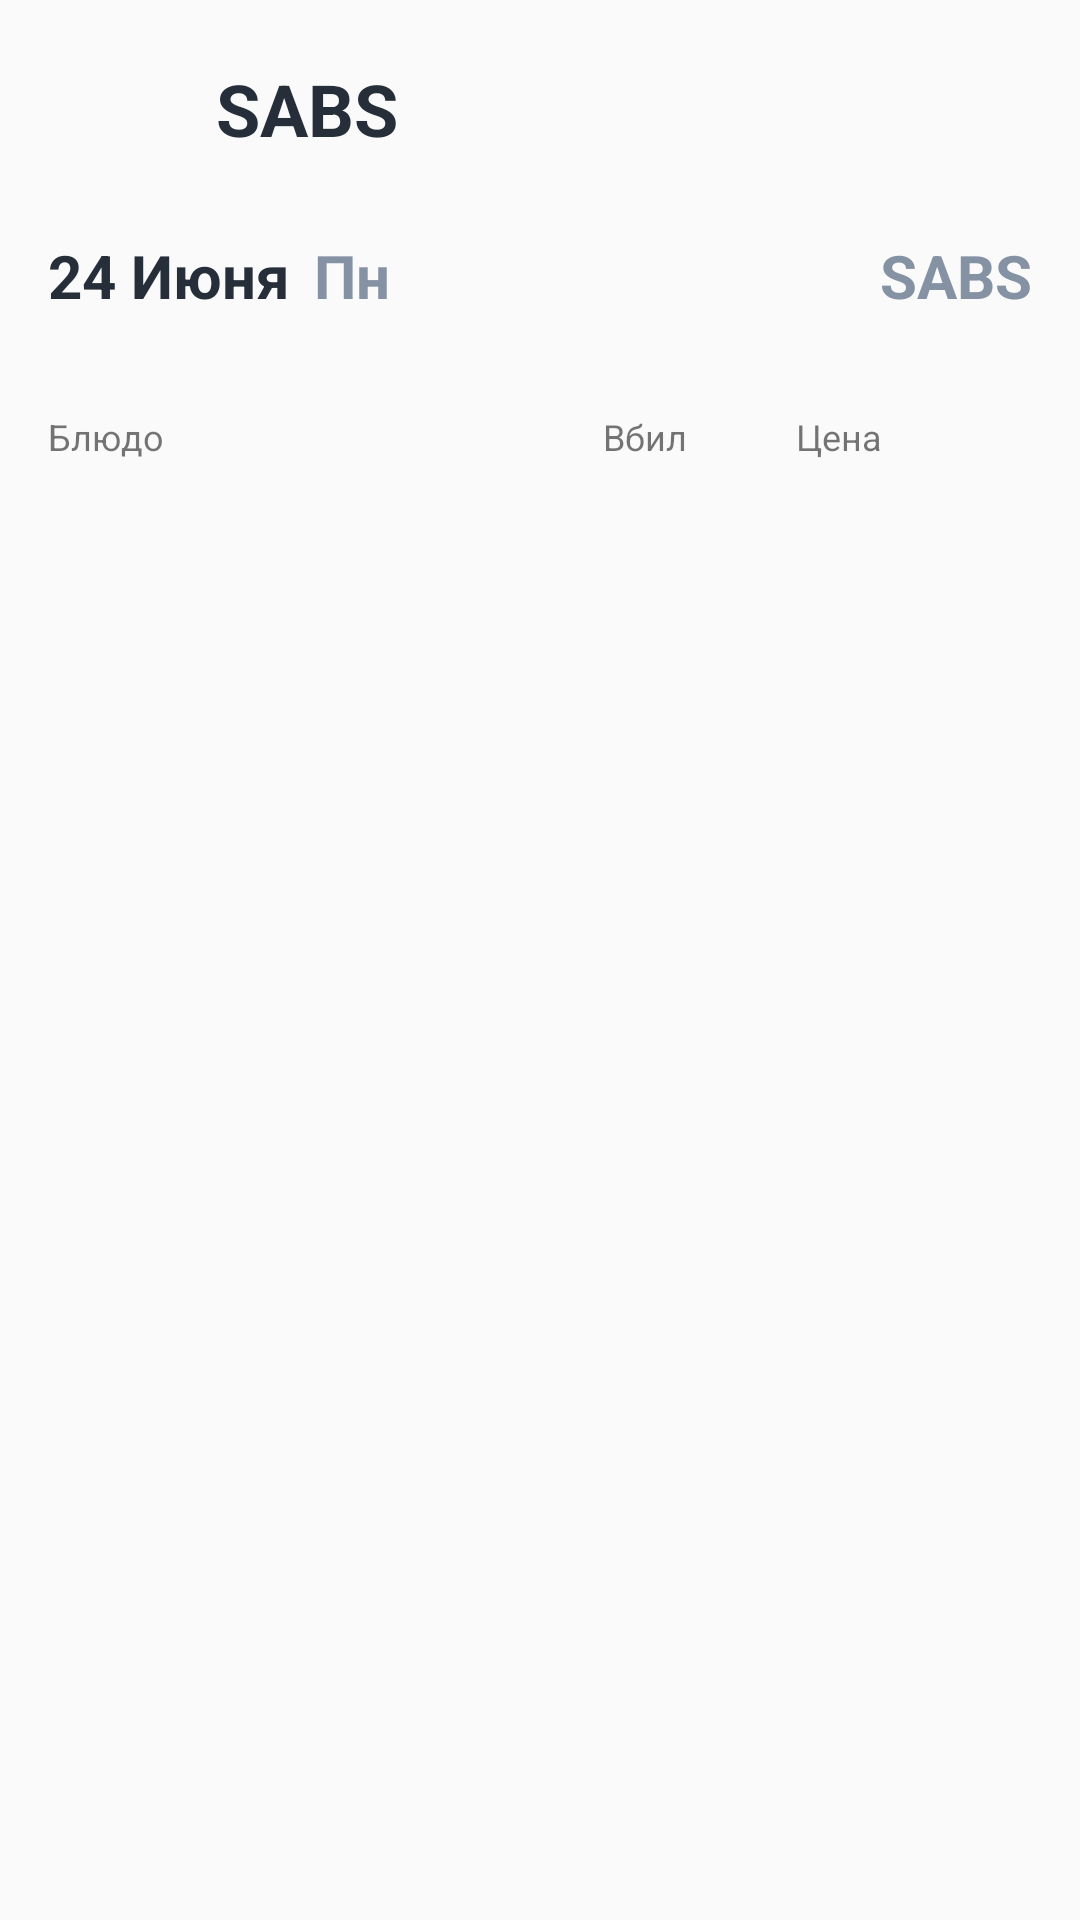

The Android layout XML behind this screen, and the referenced resources:
<!-- AndroidManifest.xml: application theme AppTheme3 -->
<!-- res/layout/activity_dishes_sold.xml -->
<?xml version="1.0" encoding="utf-8"?>
<FrameLayout xmlns:android="http://schemas.android.com/apk/res/android"
    xmlns:tools="http://schemas.android.com/tools"
    android:layout_width="match_parent"
    android:layout_height="match_parent"
    xmlns:app="http://schemas.android.com/apk/res-auto"
    tools:context=".ui.reports.tab.fragments.TabLeftoversFragment">

    <androidx.constraintlayout.widget.ConstraintLayout
        android:layout_marginTop="20dp"
        android:layout_marginStart="16dp"
        android:layout_marginEnd="16dp"
        android:layout_width="match_parent"
        android:layout_height="wrap_content">

        <androidx.constraintlayout.widget.ConstraintLayout
            android:id="@+id/constraint_top"
            android:layout_width="match_parent"
            android:layout_height="wrap_content"
            app:layout_constraintTop_toTopOf="parent"
            app:layout_constraintStart_toStartOf="parent">

            <ImageView
                android:id="@+id/back"
                android:layout_width="24dp"
                android:layout_height="24dp"
                android:src="@drawable/ic_back_black"
                app:layout_constraintTop_toBottomOf="@+id/title_tab"
                app:layout_constraintBottom_toTopOf="@+id/title_tab"
                app:layout_constraintStart_toStartOf="parent"/>

            <TextView
                android:id="@+id/title_tab"
                android:layout_marginStart="32dp"
                android:textSize="24sp"
                android:textColor="@color/colorBlack"
                android:textStyle="bold"
                android:text="@string/app_name"
                android:layout_width="wrap_content"
                android:layout_height="wrap_content"
                app:layout_constraintStart_toEndOf="@+id/back"
                app:layout_constraintTop_toTopOf="parent"/>
        </androidx.constraintlayout.widget.ConstraintLayout>

        <androidx.constraintlayout.widget.ConstraintLayout
            android:id="@+id/constraint_day"
            android:layout_marginTop="26dp"
            android:layout_width="match_parent"
            android:layout_height="wrap_content"
            app:layout_constraintTop_toBottomOf="@+id/constraint_top"
            app:layout_constraintStart_toStartOf="parent">

            <TextView
                android:id="@+id/date"
                android:layout_width="wrap_content"
                android:layout_height="wrap_content"
                android:text="@string/date"
                android:textSize="20sp"
                android:textColor="@color/colorBlack"
                android:textStyle="bold"
                app:layout_constraintTop_toTopOf="parent"
                app:layout_constraintStart_toStartOf="parent"/>

            <TextView
                android:id="@+id/day_name"
                android:layout_marginStart="8dp"
                android:textSize="20sp"
                android:textColor="@color/colorSilverB"
                android:textStyle="bold"
                android:text="@string/dn"
                android:layout_width="wrap_content"
                android:layout_height="wrap_content"
                app:layout_constraintStart_toEndOf="@+id/date"
                app:layout_constraintTop_toTopOf="parent"/>

            <TextView
                android:id="@+id/restaurant_name"
                android:layout_marginStart="8dp"
                android:textSize="20sp"
                android:textColor="@color/colorSilverB"
                android:textStyle="bold"
                android:text="@string/app_name"
                android:layout_width="wrap_content"
                android:layout_height="wrap_content"
                app:layout_constraintEnd_toEndOf="parent"
                app:layout_constraintTop_toTopOf="parent"/>
        </androidx.constraintlayout.widget.ConstraintLayout>

        <androidx.constraintlayout.widget.ConstraintLayout
            android:id="@+id/title_layout"
            android:layout_marginTop="32dp"
            android:layout_width="match_parent"
            android:layout_height="wrap_content"
            android:orientation="horizontal"
            app:layout_constraintTop_toBottomOf="@+id/constraint_day"
            app:layout_constraintStart_toStartOf="parent">
                <TextView
                    android:id="@+id/dish"
                    android:textSize="12sp"
                    android:layout_width="wrap_content"
                    android:layout_height="wrap_content"
                    android:text="@string/dish"
                    app:layout_constraintTop_toTopOf="parent"
                    app:layout_constraintStart_toStartOf="parent"/>

                <TextView
                    android:id="@+id/drove"
                    android:textSize="12sp"
                    android:layout_marginStart="110dp"
                    android:layout_width="wrap_content"
                    android:layout_height="wrap_content"
                    android:text="@string/drove"
                    app:layout_constraintTop_toTopOf="parent"
                    app:layout_constraintStart_toEndOf="@+id/dish"
                    app:layout_constraintEnd_toStartOf="@id/price"/>

                <TextView
                    android:id="@+id/price"
                    android:textSize="12sp"
                    android:layout_marginEnd="50dp"
                    android:layout_width="wrap_content"
                    android:layout_height="wrap_content"
                    android:text="@string/price"
                    app:layout_constraintTop_toTopOf="parent"
                    app:layout_constraintEnd_toEndOf="parent" />
        </androidx.constraintlayout.widget.ConstraintLayout>

        <androidx.recyclerview.widget.RecyclerView
            android:id="@+id/recycler_dishes_sold"
            android:layout_marginTop="20dp"
            android:layout_marginBottom="50dp"
            android:layout_width="match_parent"
            android:layout_height="wrap_content"
            app:layout_constraintStart_toStartOf="parent"
            app:layout_constraintTop_toBottomOf="@id/title_layout"
            android:paddingBottom="50dp"/>
    </androidx.constraintlayout.widget.ConstraintLayout>
</FrameLayout>
<!-- resources referenced by this layout -->
<resources>
  <color name="colorBlack">#252E39</color>
  <color name="colorSilverB">#8492A4</color>
  <!-- drawable ic_back_black (drawable) -->
  <vector xmlns:android="http://schemas.android.com/apk/res/android"
      android:width="24dp"
      android:height="24dp"
      android:viewportWidth="24"
      android:viewportHeight="24">
    <path
        android:pathData="M11.25,21L2.25,12L11.25,3"
        android:strokeLineJoin="round"
        android:strokeWidth="2.5"
        android:fillColor="#00000000"
        android:strokeColor="#000000"
        android:strokeLineCap="round"/>
    <path
        android:pathData="M3.5,12H21.75"
        android:strokeLineJoin="round"
        android:strokeWidth="2.5"
        android:fillColor="#00000000"
        android:strokeColor="#000000"
        android:strokeLineCap="round"/>
  </vector>
  <string name="app_name">SABS</string>
  <string name="date">24 Июня</string>
  <string name="dish">Блюдо</string>
  <string name="dn">Пн</string>
  <string name="drove">Вбил</string>
  <string name="price">Цена</string>
  <style name="AppTheme3" parent="Theme.MaterialComponents.Light.Bridge">
          <item name="android:windowLightStatusBar">true</item>--&gt;
          <item name="android:statusBarColor">@color/colorPrimaryDark</item>
          <item name="materialCalendarStyle">@style/Widget.MaterialComponents.MaterialCalendar</item>
          <item name="materialCalendarFullscreenTheme">@style/ThemeOverlay.MaterialComponents.MaterialCalendar.Fullscreen</item>
          <item name="materialCalendarTheme">@style/ThemeOverlay.MaterialComponents.MaterialCalendar</item>
      </style>
  <color name="colorPrimaryDark">#fff</color>
</resources>
